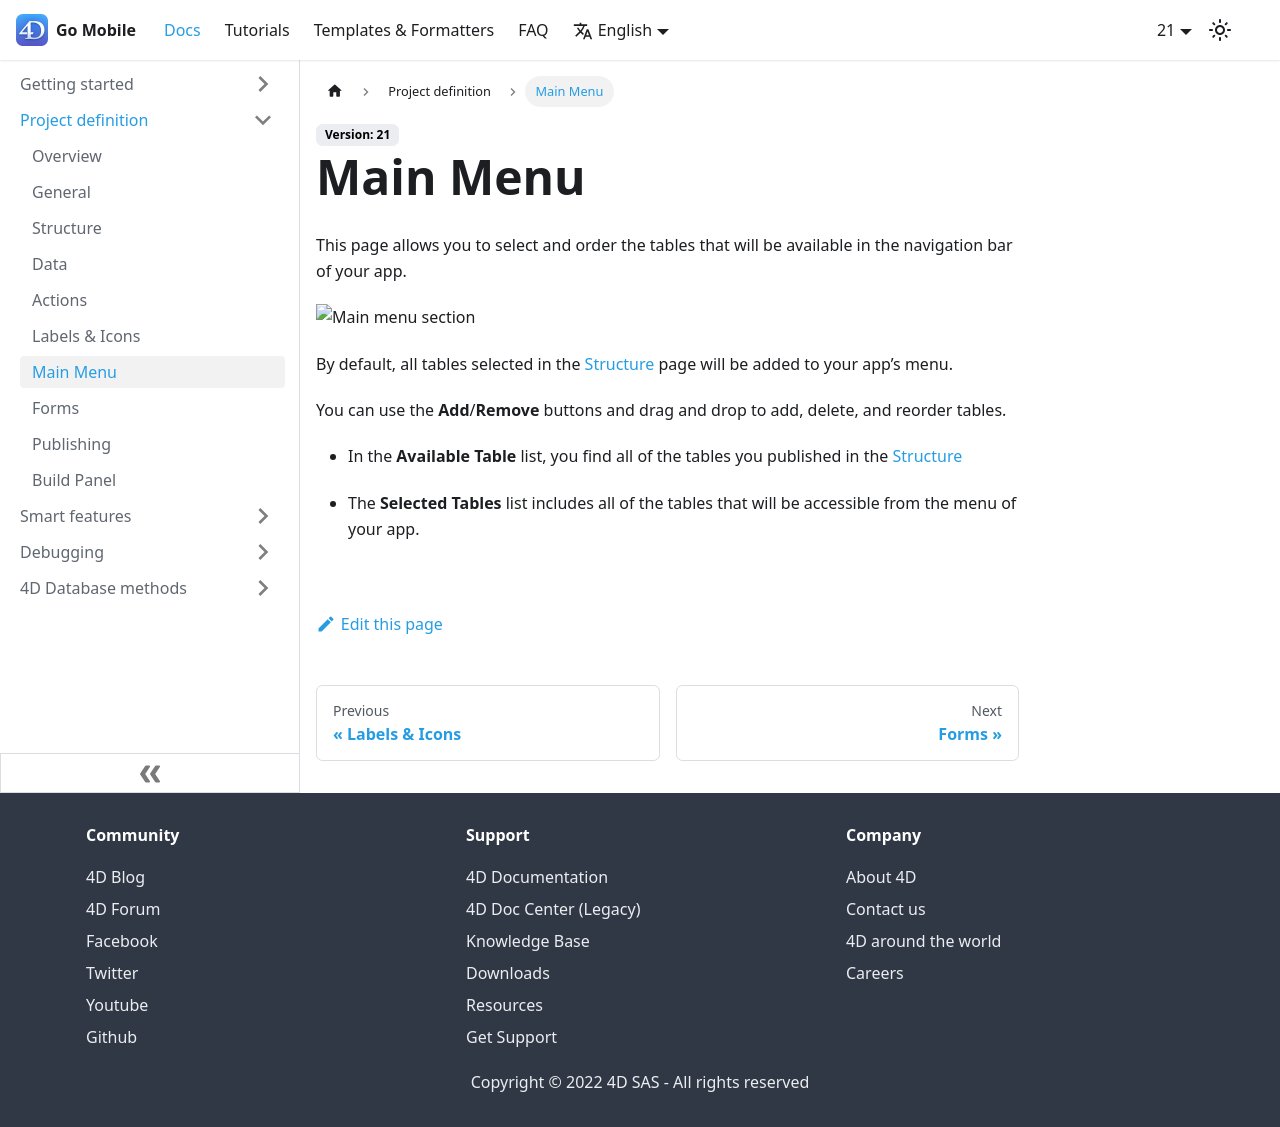

repository: 4d/go-mobile · page: docs/project-definition/main-menu/index.html · generator: docusaurus

---
id: main-menu
title: Main Menu
---

This page allows you to select and order the tables that will be available in the navigation bar of your app. 

![Main menu section](img/Main-menu-section-4D-for-iOS.png)

By default, all tables selected in the [Structure](structure.md) page will be added to your app’s menu. 

You can use the **Add**/**Remove** buttons and drag and drop to add, delete, and reorder tables.

* In the **Available Table** list, you find all of the tables you published in the [Structure](structure.md)

* The **Selected Tables** list includes all of the tables that will be accessible from the menu of your app.
